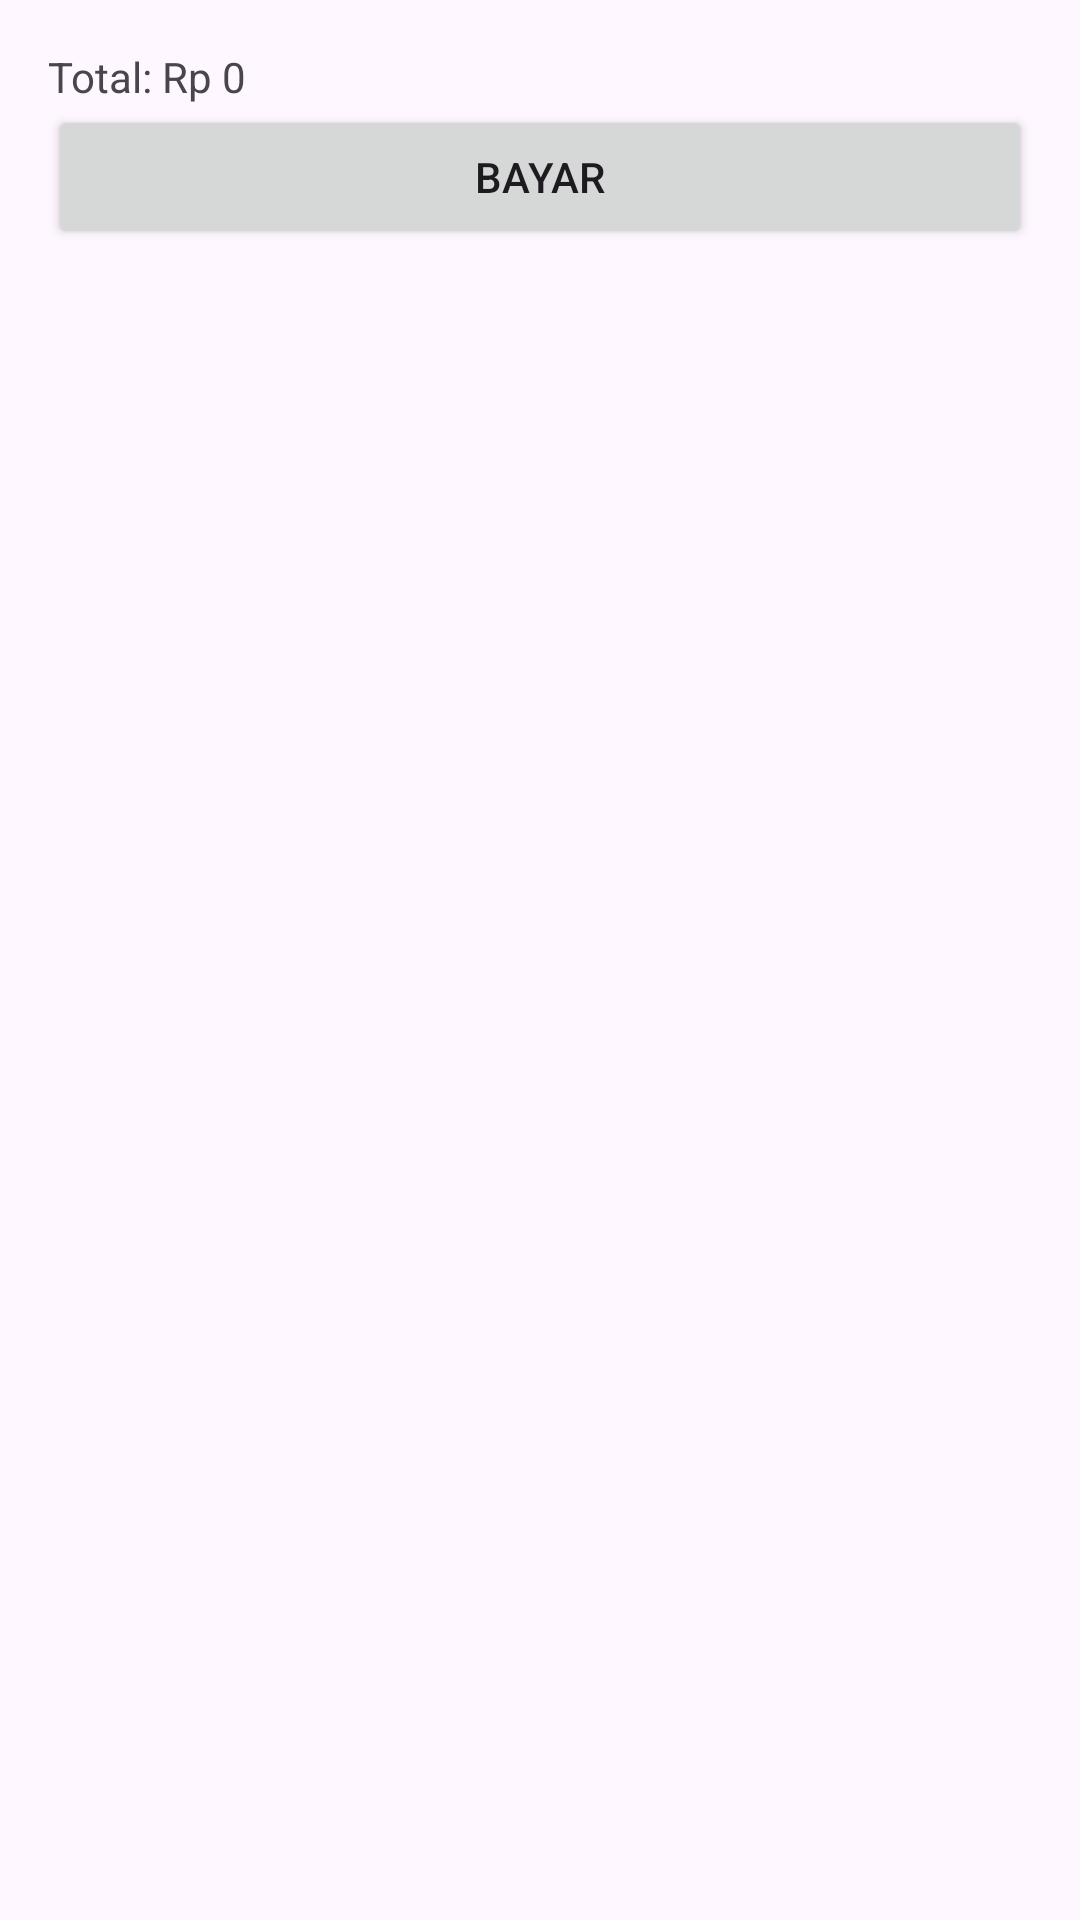

Reconstruct the res/layout file that produces this screen, plus the resources it refers to.
<!-- AndroidManifest.xml: application theme Theme.JanAgroAndroid -->
<!-- res/layout/fragment_checkout.xml -->
<?xml version="1.0" encoding="utf-8"?>
<LinearLayout xmlns:android="http://schemas.android.com/apk/res/android"
    android:layout_width="match_parent"
    android:layout_height="match_parent"
    android:orientation="vertical"
    android:padding="16dp">

    <TextView
        android:id="@+id/tvTotal"
        android:layout_width="wrap_content"
        android:layout_height="wrap_content"
        android:text="Total: Rp 0" />

    <Button
        android:id="@+id/btnPay"
        android:layout_width="match_parent"
        android:layout_height="wrap_content"
        android:text="Bayar" />
</LinearLayout>
<!-- resources referenced by this layout -->
<resources>
  <style name="Theme.JanAgroAndroid" parent="Theme.Material3.Light.NoActionBar">
          <item name="colorPrimary">@color/green_600</item>
          <item name="colorSecondary">@color/orange_500</item>
          <item name="android:statusBarColor" tools:targetApi="l">@color/green_700</item>
  
      </style>
  <color name="green_600">#2E7D32</color>
  <color name="orange_500">#FB8C00</color>
  <color name="green_700">#1B5E20</color>
</resources>
